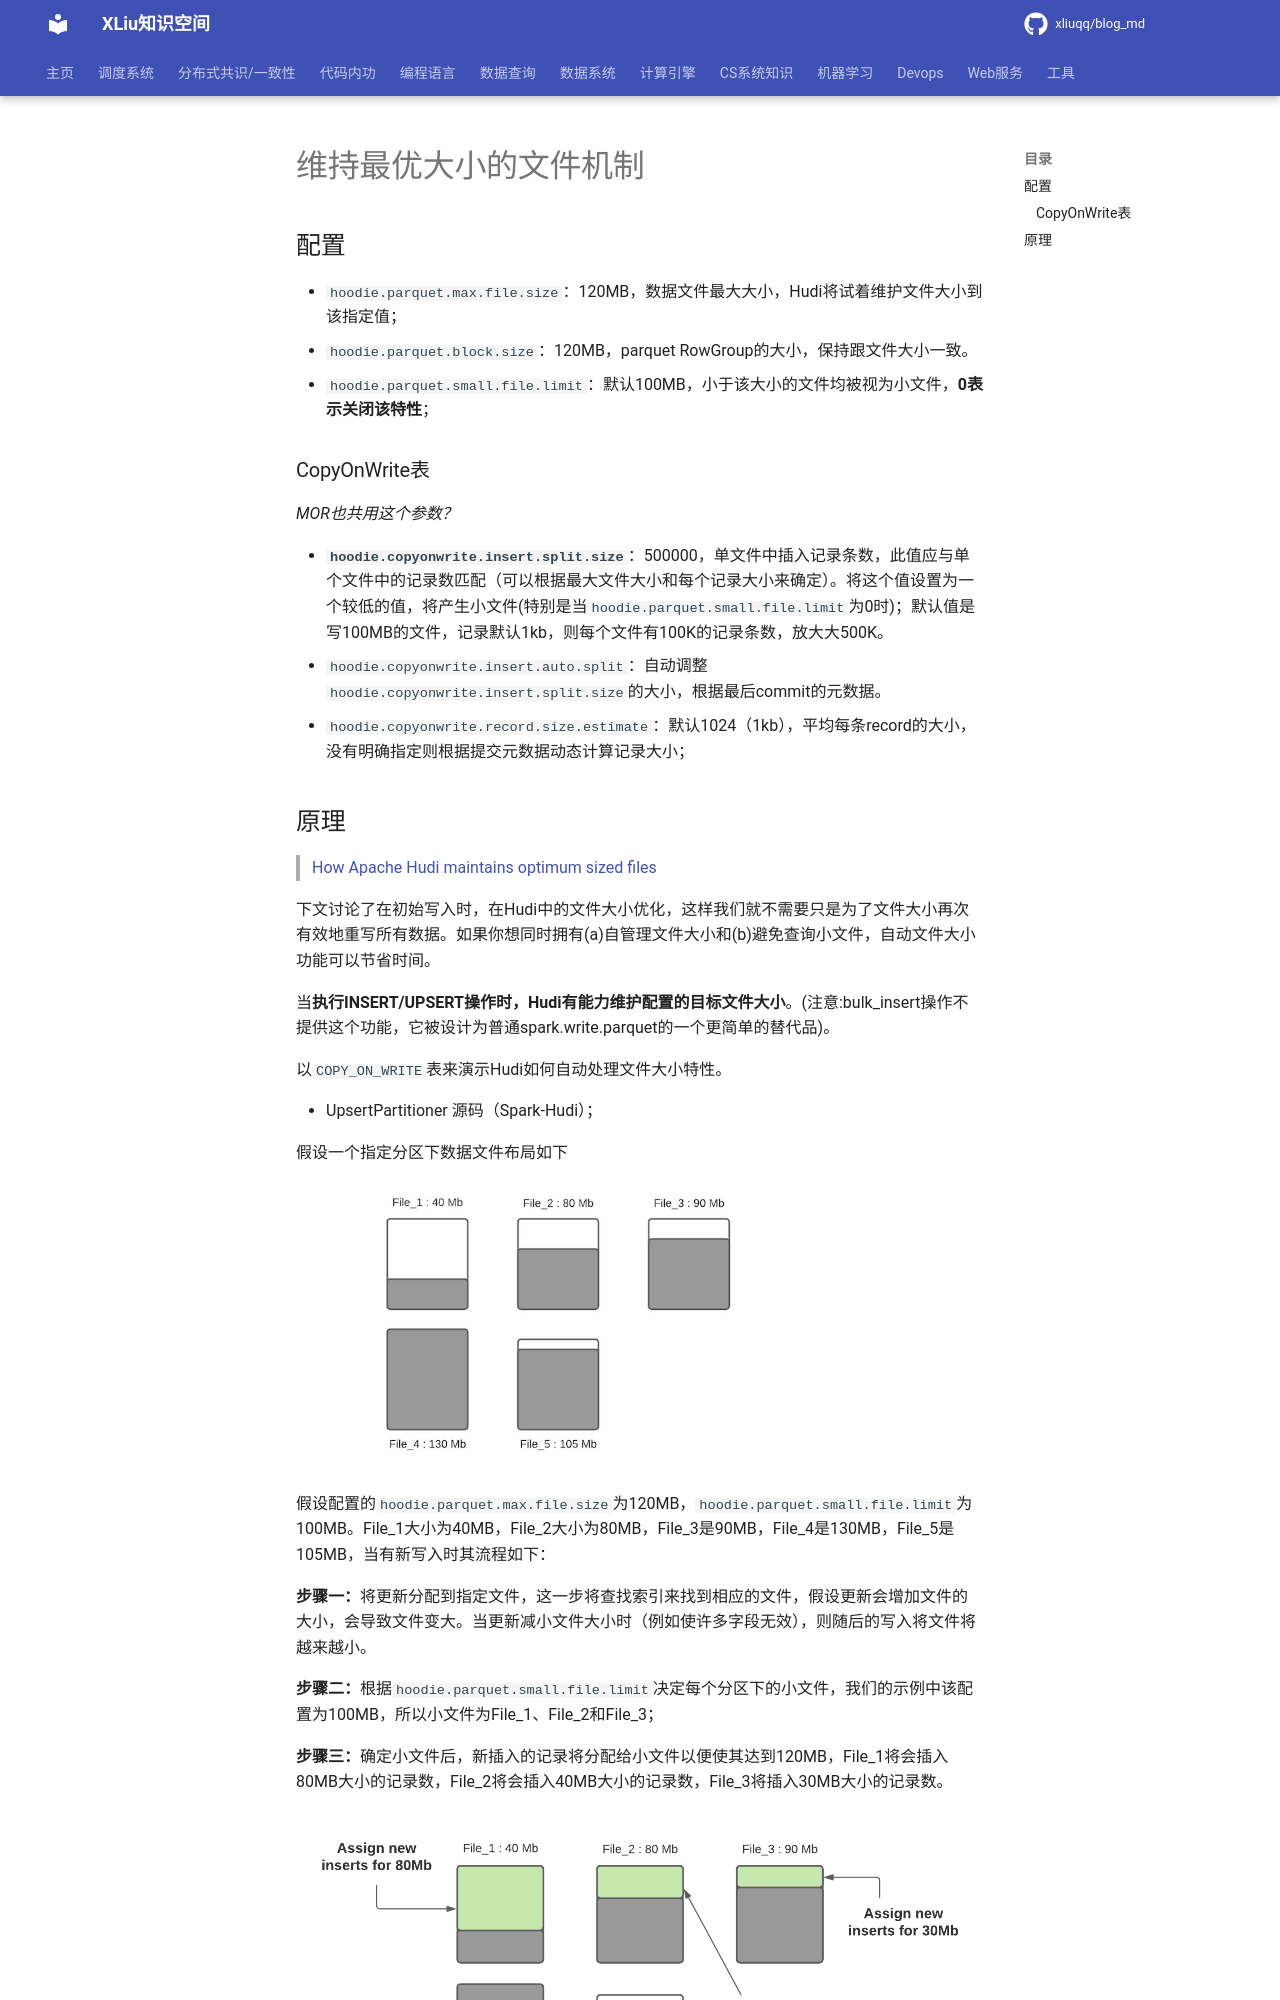

repository: xliuqq/blog_md · page: data_system/data_lake/apache_hudi/small_files_merge.html · generator: mkdocs

# 维持最优大小的文件机制



## 配置

- `hoodie.parquet.max.file.size`：120MB，数据文件最大大小，Hudi将试着维护文件大小到该指定值；
- `hoodie.parquet.block.size`：120MB，parquet RowGroup的大小，保持跟文件大小一致。
- `hoodie.parquet.small.file.limit`：默认100MB，小于该大小的文件均被视为小文件，**0表示关闭该特性**；



### CopyOnWrite表

*MOR也共用这个参数？*

- **`hoodie.copyonwrite.insert.split.size`**：500000，单文件中插入记录条数，此值应与单个文件中的记录数匹配（可以根据最大文件大小和每个记录大小来确定）。将这个值设置为一个较低的值，将产生小文件(特别是当`hoodie.parquet.small.file.limit`为0时)；默认值是写100MB的文件，记录默认1kb，则每个文件有100K的记录条数，放大大500K。
  - `hoodie.copyonwrite.insert.auto.split`：自动调整`hoodie.copyonwrite.insert.split.size`的大小，根据最后commit的元数据。
  - `hoodie.copyonwrite.record.size.estimate`：默认1024（1kb），平均每条record的大小，没有明确指定则根据提交元数据动态计算记录大小；
